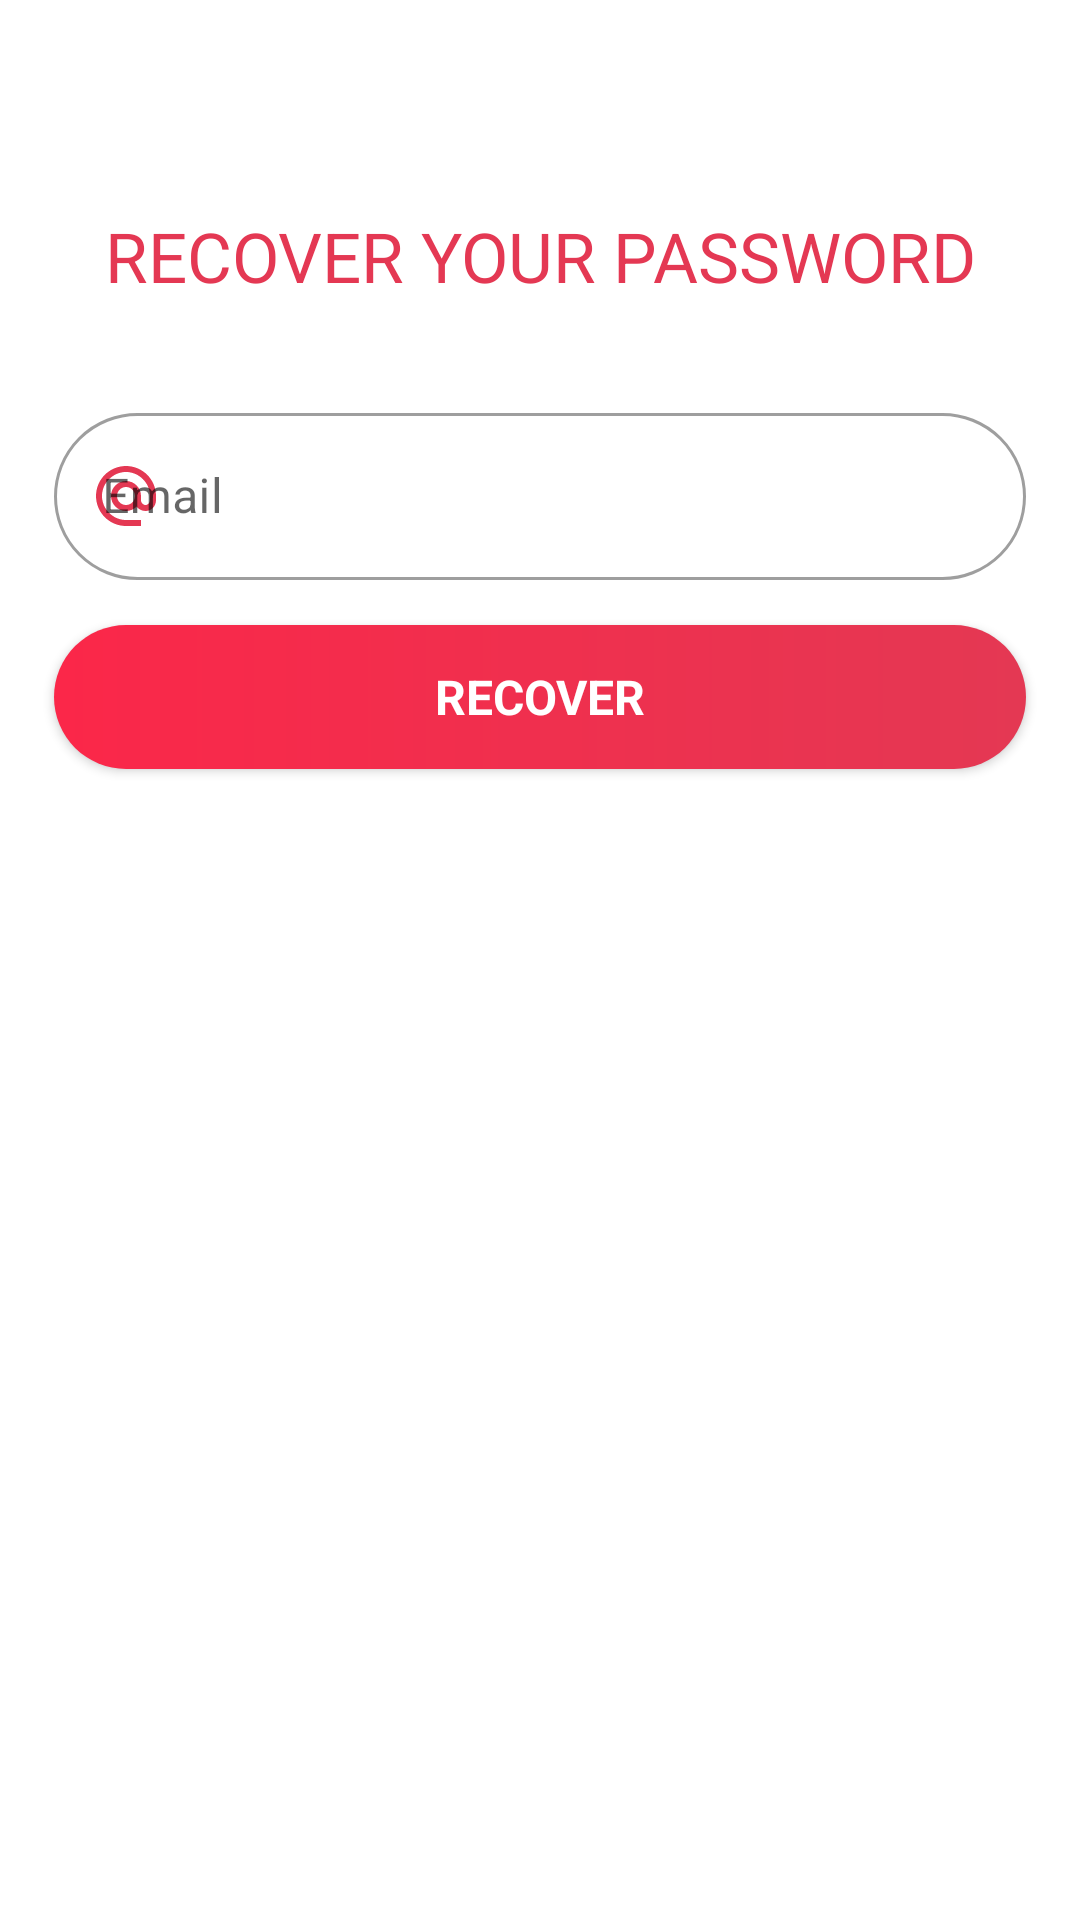

Here is an Android app screen rendered from its layout file. Give the layout XML and the strings, colors and styles it references.
<!-- AndroidManifest.xml: application theme Theme.AMMarket -->
<!-- res/layout/fragment_forgot_password.xml -->
<?xml version="1.0" encoding="utf-8"?>
<layout>

    <androidx.constraintlayout.widget.ConstraintLayout xmlns:android="http://schemas.android.com/apk/res/android"
        xmlns:tools="http://schemas.android.com/tools"
        android:layout_width="match_parent"
        android:layout_height="match_parent"
        xmlns:app="http://schemas.android.com/apk/res-auto"
        tools:context=".ui.fragment.RegisterFragment">

        <TextView
            android:id="@+id/tv_recover_password"
            android:layout_width="match_parent"
            android:layout_height="wrap_content"
            app:layout_constraintBottom_toBottomOf="parent"
            app:layout_constraintEnd_toEndOf="parent"
            android:text="@string/recover_your_password"
            android:gravity="center"
            android:textAllCaps="true"
            android:textColor="@color/pink"
            android:textSize="23sp"
            android:layout_marginTop="70dp"
            app:layout_constraintStart_toStartOf="parent"
            app:layout_constraintTop_toTopOf="parent"
            app:layout_constraintVertical_bias="0" />

        <com.google.android.material.textfield.TextInputLayout
            android:id="@+id/til_recover_email"
            style="@style/Widget.MaterialComponents.TextInputLayout.OutlinedBox"
            android:layout_width="0dp"
            android:layout_height="wrap_content"
            android:layout_marginTop="35dp"
            android:hint="@string/email"
            app:boxCornerRadiusBottomEnd="30dp"
            app:boxCornerRadiusBottomStart="30dp"
            app:boxCornerRadiusTopEnd="30dp"
            app:boxCornerRadiusTopStart="30dp"
            app:hintTextAppearance="@style/AMMarkek_font_title_thin"
            app:hintTextColor="@color/pink"
            app:layout_constraintEnd_toEndOf="parent"
            app:layout_constraintStart_toStartOf="parent"
            app:layout_constraintTop_toBottomOf="@+id/tv_recover_password"
            app:layout_constraintWidth_percent=".9"
            app:startIconDrawable="@drawable/ic_email"
            app:startIconTint="@color/pink">

            <EditText
                android:id="@+id/et_recover_email"
                style="@style/AMMarkek_font_title"
                android:layout_width="match_parent"
                android:layout_height="match_parent"
                android:inputType="textEmailAddress"
                android:textColor="@color/pink" />

        </com.google.android.material.textfield.TextInputLayout>

        <Button
            android:id="@+id/btn_recover_password"
            android:layout_width="0dp"
            android:layout_height="wrap_content"
            android:layout_marginTop="15dp"
            style="@style/AMMarkek_font_title"
            android:background="@drawable/btn_background"
            android:text="@string/recover"
            android:textColor="@color/white"
            android:textSize="16sp"
            android:textStyle="bold"
            android:textAllCaps="false"
            app:layout_constraintEnd_toEndOf="parent"
            app:layout_constraintStart_toStartOf="parent"
            app:layout_constraintTop_toBottomOf="@+id/til_recover_email"
            app:layout_constraintWidth_percent=".9" />

    </androidx.constraintlayout.widget.ConstraintLayout>
</layout>
<!-- resources referenced by this layout -->
<resources>
  <color name="pink">#e43853</color>
  <color name="white">#FFFFFFFF</color>
  <!-- drawable btn_background (drawable) -->
  <?xml version="1.0" encoding="utf-8"?>
  <shape xmlns:android="http://schemas.android.com/apk/res/android">
  
      <gradient
          android:endColor="@color/pink"
          android:startColor="@color/pink_light_clear" />
      <corners android:radius="35dp" />
      
  </shape>
  <!-- drawable ic_email (drawable) -->
  <vector android:height="24dp" android:tint="#D0354D"
      android:viewportHeight="24" android:viewportWidth="24"
      android:width="24dp" xmlns:android="http://schemas.android.com/apk/res/android">
      <path android:fillColor="@android:color/white" android:pathData="M12,2C6.48,2 2,6.48 2,12s4.48,10 10,10h5v-2h-5c-4.34,0 -8,-3.66 -8,-8s3.66,-8 8,-8 8,3.66 8,8v1.43c0,0.79 -0.71,1.57 -1.5,1.57s-1.5,-0.78 -1.5,-1.57L17,12c0,-2.76 -2.24,-5 -5,-5s-5,2.24 -5,5 2.24,5 5,5c1.38,0 2.64,-0.56 3.54,-1.47 0.65,0.89 1.77,1.47 2.96,1.47 1.97,0 3.5,-1.6 3.5,-3.57L22,12c0,-5.52 -4.48,-10 -10,-10zM12,15c-1.66,0 -3,-1.34 -3,-3s1.34,-3 3,-3 3,1.34 3,3 -1.34,3 -3,3z"/>
  </vector>
  <string name="email">Email</string>
  <string name="recover">RECOVER</string>
  <string name="recover_your_password">Recover your password</string>
  <style name="AMMarkek_font_title">
          <item name="fontFamily">@font/alegreya_sc</item>
      </style>
  <style name="AMMarkek_font_title_thin">
          <item name="fontFamily">@font/alegreya_sans_sc_thin</item>
      </style>
  <style name="Theme.AMMarket" parent="Theme.MaterialComponents.DayNight.NoActionBar">
          
          <item name="colorPrimary">@color/pink</item>
          <item name="colorPrimaryVariant">@color/dark</item>
          <item name="colorOnPrimary">@color/dark</item>
          
          <item name="colorSecondary">@color/pink</item>
          <item name="colorSecondaryVariant">@color/dark</item>
          <item name="colorOnSecondary">@color/dark</item>
          
          <item name="android:statusBarColor" tools:targetApi="l">?attr/colorPrimaryVariant</item>
          
          <item name="fontFamily">@font/alegreya_sc</item>
          <item name="android:screenOrientation">portrait</item>
      </style>
  <color name="pink_light_clear">#FB2749</color>
  <color name="dark">#171719</color>
</resources>
